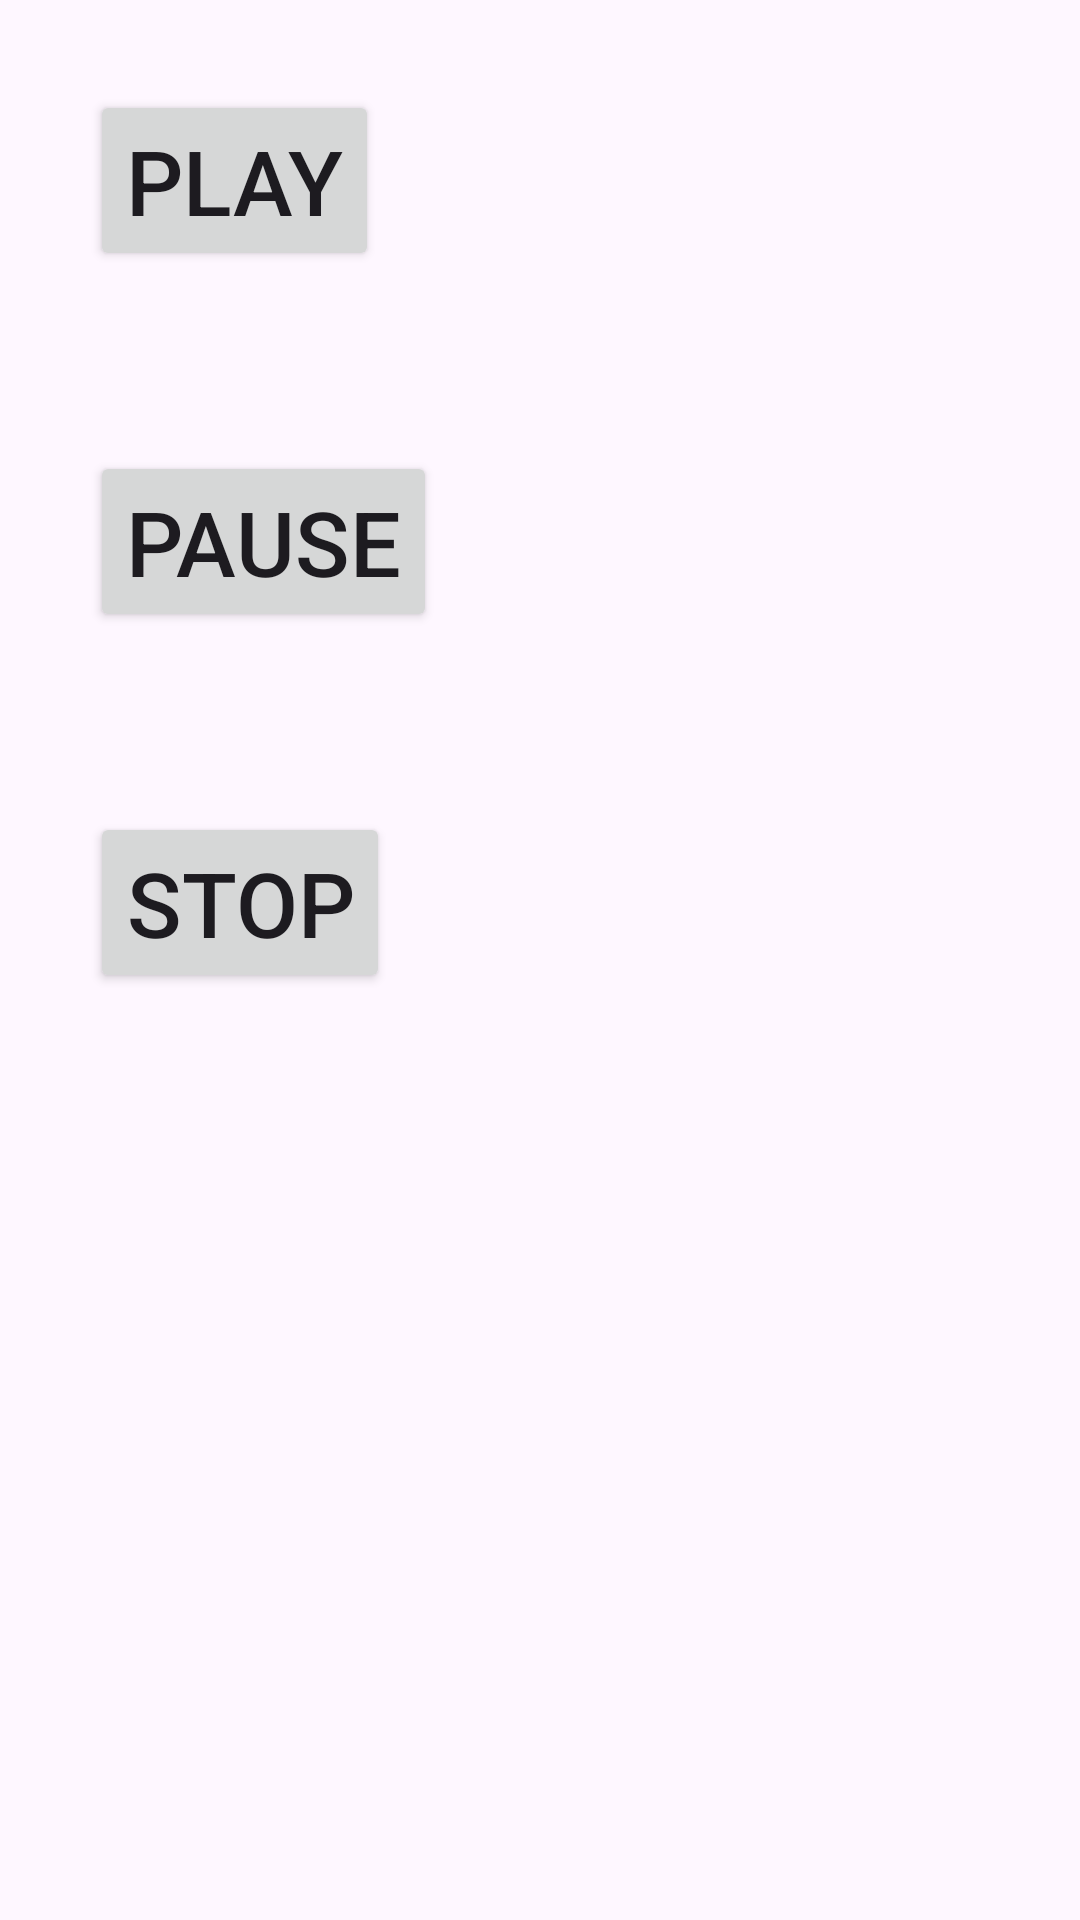

Android layout source for this screen:
<!-- AndroidManifest.xml: application theme Theme.DataBaseDemo2 -->
<!-- res/layout/activity_audio_acitviy.xml -->
<?xml version="1.0" encoding="utf-8"?>
<LinearLayout xmlns:android="http://schemas.android.com/apk/res/android"
    xmlns:app="http://schemas.android.com/apk/res-auto"
    xmlns:tools="http://schemas.android.com/tools"
    android:layout_width="match_parent"
    android:layout_height="match_parent"
    tools:context=".audio_video.AudioAcitviy"
    android:orientation="vertical"
    >
    <Button
        android:layout_width="wrap_content"
        android:layout_height="wrap_content"
        android:text="play"
        android:textSize="30dp"
        android:layout_margin="30dp"
        android:id="@+id/play"/>
    <Button
        android:layout_width="wrap_content"
        android:layout_height="wrap_content"
        android:text="pause"
        android:textSize="30dp"
        android:layout_margin="30dp"
        android:id="@+id/pause"/>

    <Button
        android:layout_width="wrap_content"
        android:layout_height="wrap_content"
        android:text="stop"
        android:textSize="30dp"
        android:layout_margin="30dp"
        android:id="@+id/stop"/>

</LinearLayout>
<!-- resources referenced by this layout -->
<resources>
  <style name="Theme.DataBaseDemo2" parent="Base.Theme.DataBaseDemo2" />
  <style name="Base.Theme.DataBaseDemo2" parent="Theme.Material3.DayNight.NoActionBar">
          
          
      </style>
</resources>
